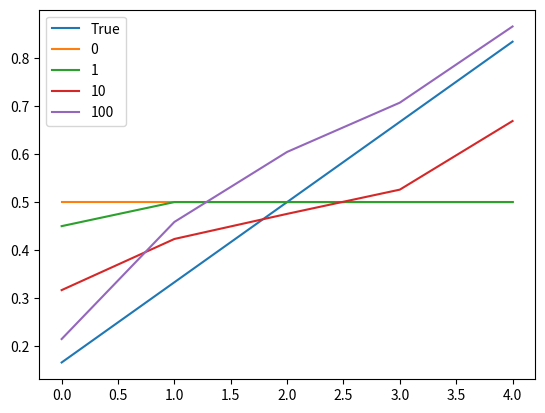
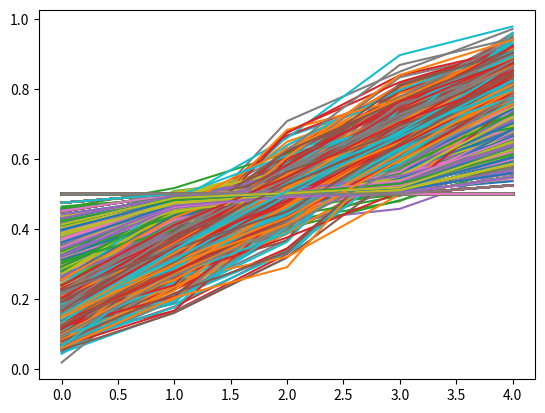
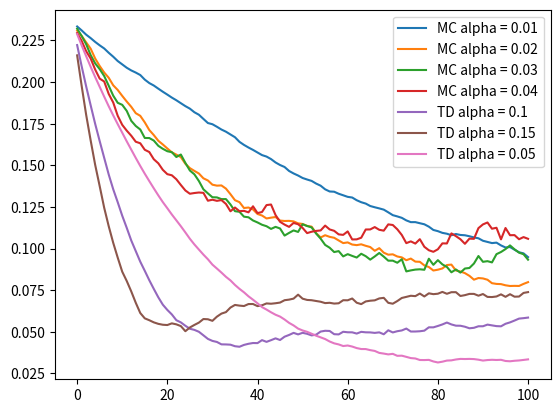

Generate these figures, in order, with matplotlib:
#!/usr/bin/env python
# coding: utf-8

# In[35]:


import numpy as np
import matplotlib.pyplot as plt
from tqdm import tqdm_notebook as tqdm


# In[36]:


num_states = 7
terminal_states = [0, 6]
alpha = 0.1
start_state = 3
num_episodes = 101
discount = 1
true_values = np.arange(0, 7)
true_values = true_values/6
true_values[6] = 0


# In[37]:


def initializeV():
    V = np.zeros(num_states)
    for i in range(num_states):
        if i in terminal_states:
            continue
        V[i] = 0.5
    return V

def choose_action():
    prob = np.random.random()
    if (prob > 0.5):
        return 1
    return -1

def take_step(s, action):
    new_s = s + action
    if new_s == 6:
        return new_s, 1
    return new_s, 0


# In[38]:


def td0(num_episodes):
#     print(alpha)
    V = initializeV()
    rmse_episode = np.zeros(num_episodes)
    for i in range(num_episodes):
        if i in episodes:
            plt.plot(V[1:6], label = str(i))
        s = start_state
        while True:
            action = choose_action()
            s_dash, reward = take_step(s, action)
            V[s] += alpha*(reward + discount*V[s_dash] - V[s])
            s = s_dash
            if s in terminal_states: 
                break
        rmse_episode[i] = np.sqrt(np.sum(np.power(true_values - V, 2))/5.0)
    return rmse_episode


# In[42]:


episodes = [0, 1, 10, 100]
V = initializeV()
true_values = np.arange(0, 7)
true_values = true_values/6
true_values[6] = 0
plt.figure()
plt.plot(true_values[1:6], label = "True")
td0(101)
plt.legend()
plt.show()


# In[43]:


arr_td = []
num_runs = 100
episodes = [0, 1, 10, 100]
alpha_array_td = [0.1, 0.15, 0.05]
plt.figure()
for alpha_ in alpha_array_td:
    rmse_runs = np.zeros(num_episodes)
    alpha = alpha_
    for run in range(num_runs): 
        rmse = td0(num_episodes)
        rmse_runs += rmse
    rmse_runs/=num_runs
    arr_td.append(rmse_runs)


# In[44]:


def alpha_mc(num_episodes):
#     print(alpha)
    V = initializeV()
    rmse_episode = np.zeros(num_episodes)
    for i in range(num_episodes):
        episode_cache = []
        s = start_state
#         episode_cache.append(s)
        while True:
            action = choose_action()
            s_dash, reward = take_step(s, action)
            episode_cache.append(s)
            s = s_dash
            if s in terminal_states: 
                break
        g = 0
        if (episode_cache[-1] == 6):
            g = 1
        for state in episode_cache:
            V[state] += alpha * (reward - V[state])
        rmse_episode[i] = np.sqrt(np.sum(np.power(true_values - V, 2))/5.0)
    return rmse_episode


# In[45]:


arr = []
num_runs = 100
alpha_array_mc = [0.01, 0.02, 0.03, 0.04]
for alpha_ in alpha_array_mc:
    rmse_runs = np.zeros(num_episodes)
    alpha = alpha_
    for run in range(num_runs): 
        rmse = alpha_mc(num_episodes)
#         print(x)
        rmse_runs += rmse
    rmse_runs/=num_runs
    arr.append(rmse_runs)


# In[48]:


plt.figure()
num = 0
for rmse in arr:
    plt.plot(rmse, label = "MC alpha = " + str(alpha_array_mc[num]))
    num += 1
num = 0
for rmse in arr_td:
    plt.plot(rmse, label = "TD alpha = " + str(alpha_array_td[num]))
    num += 1
plt.legend()
plt.show()


# In[ ]:
